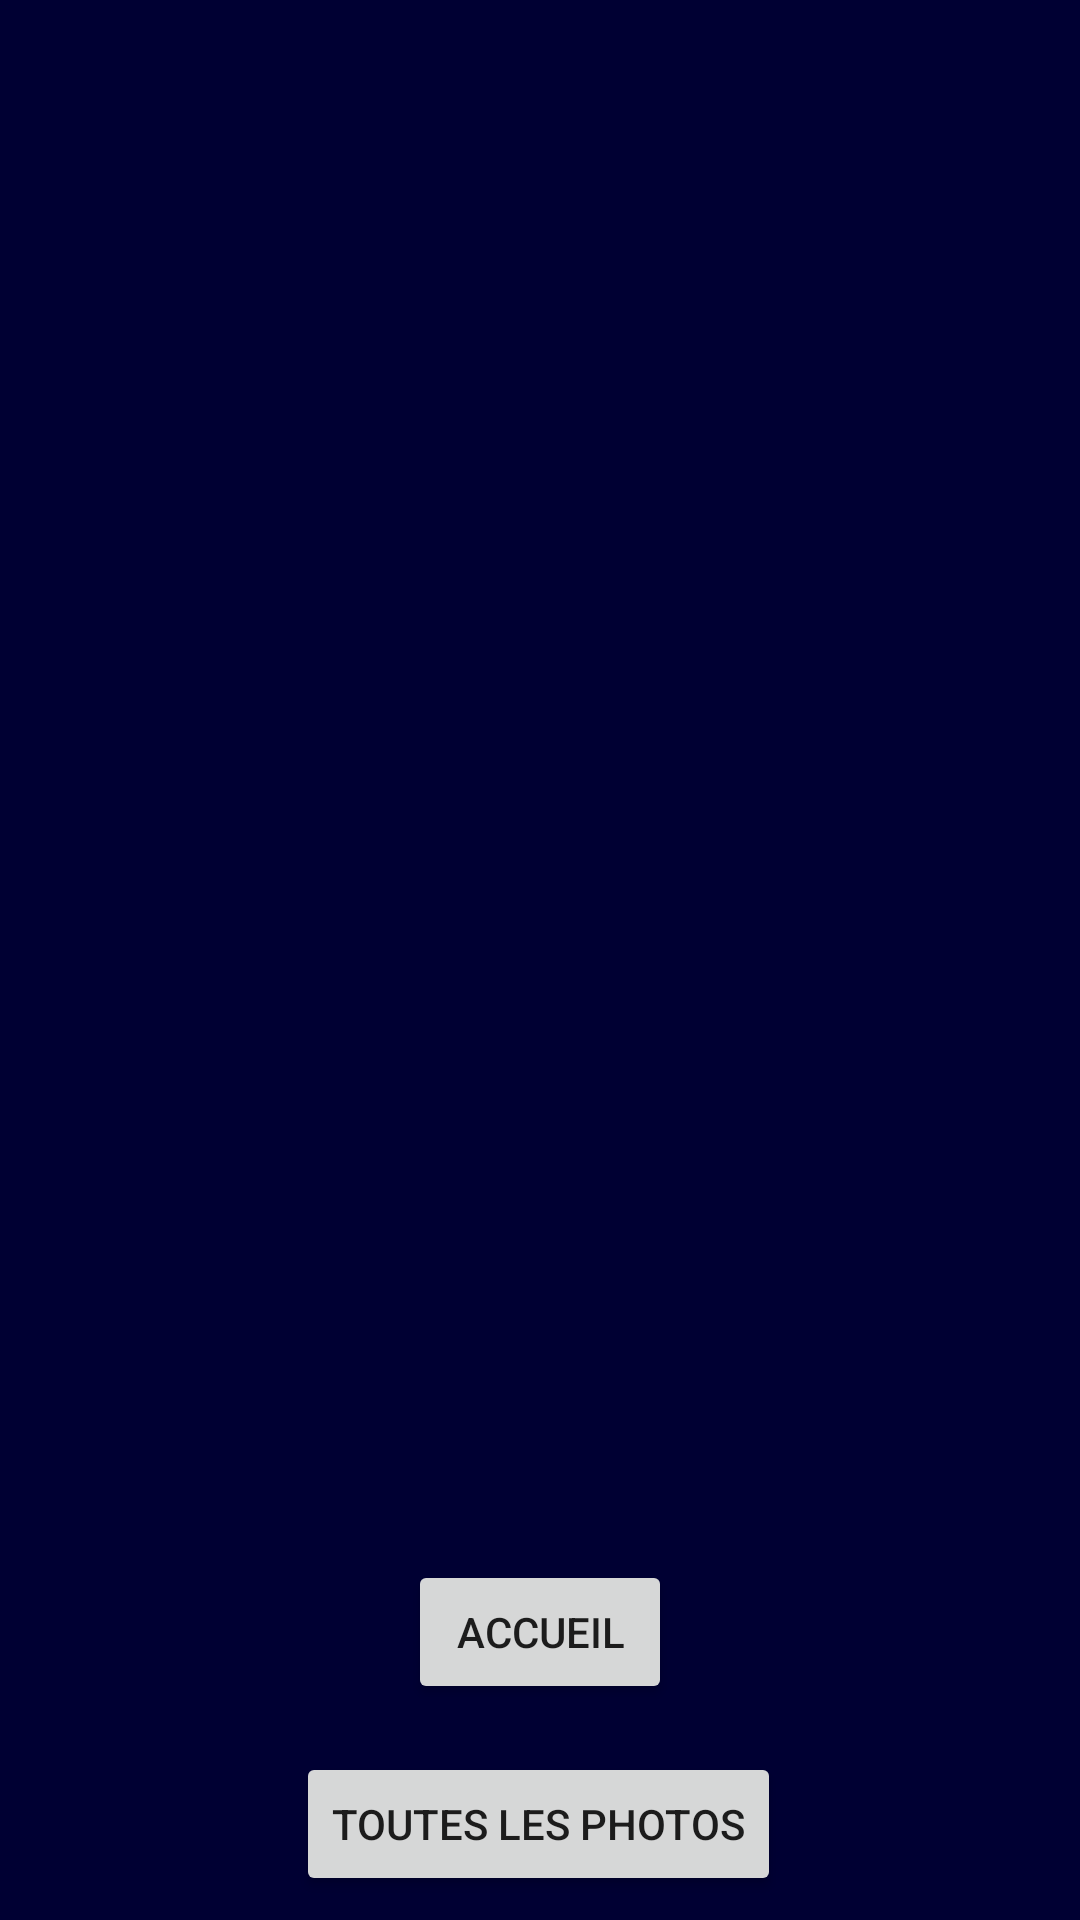

Here is an Android app screen rendered from its layout file. Give the layout XML and the strings, colors and styles it references.
<!-- AndroidManifest.xml: application theme Theme.Flickert -->
<!-- res/layout/full_fragment.xml -->
<?xml version="1.0" encoding="utf-8"?>
<androidx.constraintlayout.widget.ConstraintLayout xmlns:android="http://schemas.android.com/apk/res/android"
    xmlns:app="http://schemas.android.com/apk/res-auto"
    xmlns:tools="http://schemas.android.com/tools"
    android:layout_width="match_parent"
    android:layout_height="match_parent"
    android:background="#000033"
    android:backgroundTint="#000033"
    tools:context=".ui.ui.full.FullFragment">

    <ImageView
        android:id="@+id/photofull"
        android:layout_width="0dp"
        android:layout_height="0dp"
        android:contentDescription="image full"
        app:layout_constraintBottom_toBottomOf="parent"
        app:layout_constraintEnd_toEndOf="parent"
        app:layout_constraintHorizontal_bias="0.0"
        app:layout_constraintStart_toStartOf="parent"
        app:layout_constraintTop_toTopOf="parent"
        app:layout_constraintVertical_bias="0.0"
        tools:src="@tools:sample/avatars" />

    <Button
        android:id="@+id/buttonRetourAccueil"
        android:layout_width="wrap_content"
        android:layout_height="wrap_content"
        android:layout_marginBottom="16dp"
        android:text="Accueil"
        app:layout_constraintBottom_toTopOf="@+id/buttonRetourList"
        app:layout_constraintEnd_toEndOf="parent"
        app:layout_constraintStart_toStartOf="parent" />

    <Button
        android:id="@+id/buttonRetourList"
        android:layout_width="wrap_content"
        android:layout_height="wrap_content"
        android:layout_marginBottom="8dp"
        android:text="Toutes les photos"
        app:layout_constraintBottom_toBottomOf="parent"
        app:layout_constraintEnd_toEndOf="parent"
        app:layout_constraintHorizontal_bias="0.498"
        app:layout_constraintStart_toStartOf="parent" />
</androidx.constraintlayout.widget.ConstraintLayout>
<!-- resources referenced by this layout -->
<resources>
  <style name="Theme.Flickert" parent="Theme.MaterialComponents.DayNight.DarkActionBar">
          
          <item name="colorPrimary">@color/purple_500</item>
          <item name="colorPrimaryVariant">@color/purple_700</item>
          <item name="colorOnPrimary">@color/white</item>
          
          <item name="colorSecondary">@color/teal_200</item>
          <item name="colorSecondaryVariant">@color/teal_700</item>
          <item name="colorOnSecondary">@color/black</item>
          
          <item name="android:statusBarColor" tools:targetApi="l">?attr/colorPrimaryVariant</item>
          
      </style>
  <!-- not gathered from this repository: default colours our renderer supplied (Android Studio template values) -->
  <color name="purple_500">#FF6200EE</color>
  <color name="purple_700">#FF3700B3</color>
  <color name="teal_200">#FF03DAC5</color>
  <color name="teal_700">#FF018786</color>
  <color name="black">#FF000000</color>
  <color name="white">#FFFFFFFF</color>
</resources>
